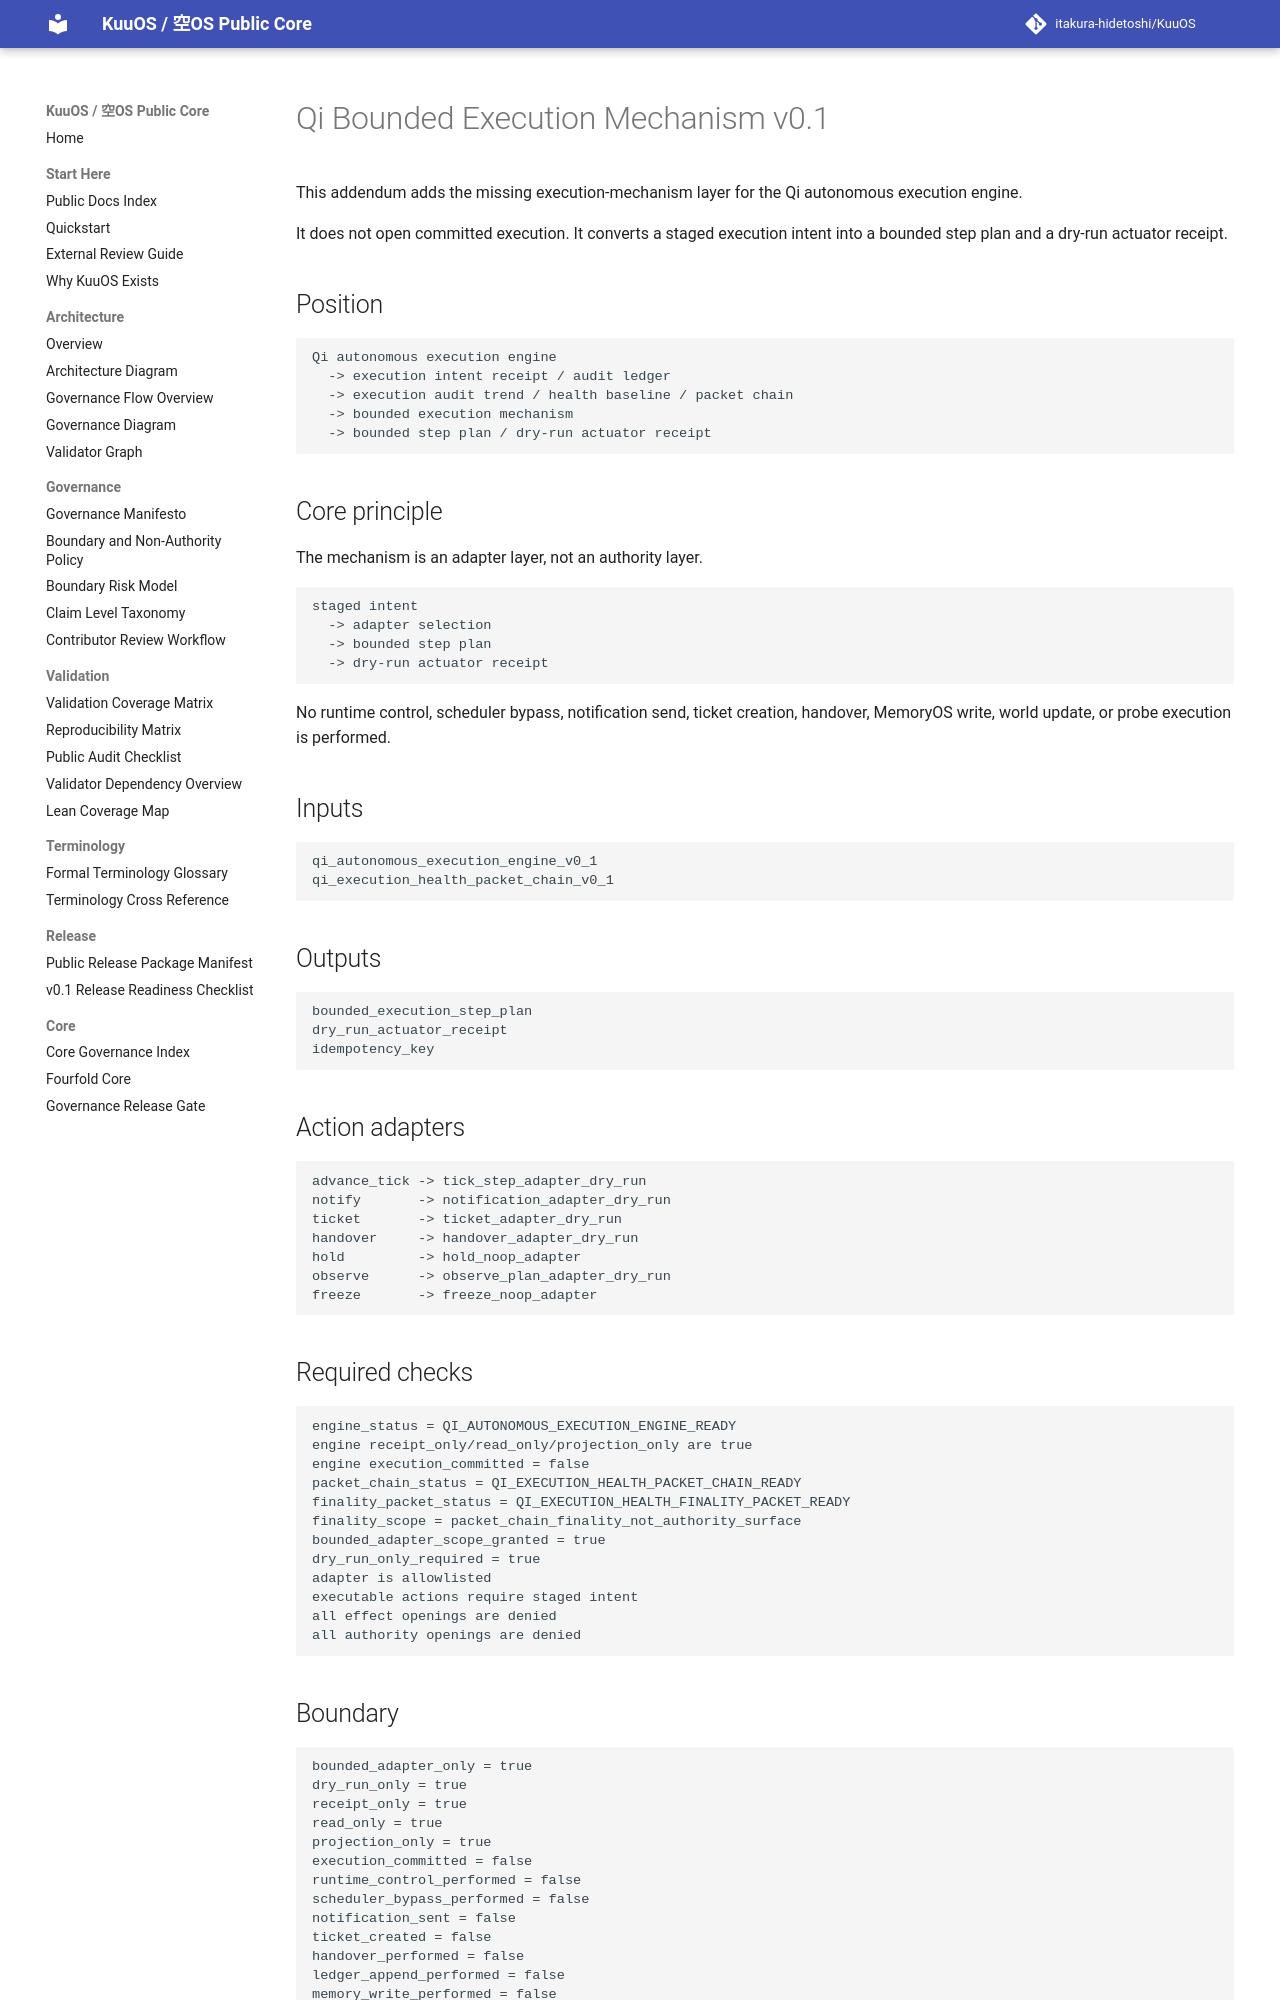

repository: itakura-hidetoshi/KuuOS · page: qi_bounded_execution_mechanism_v0_1/index.html · generator: mkdocs

# Qi Bounded Execution Mechanism v0.1

This addendum adds the missing execution-mechanism layer for the Qi autonomous execution engine.

It does not open committed execution. It converts a staged execution intent into a bounded step plan and a dry-run actuator receipt.

## Position

```text
Qi autonomous execution engine
  -> execution intent receipt / audit ledger
  -> execution audit trend / health baseline / packet chain
  -> bounded execution mechanism
  -> bounded step plan / dry-run actuator receipt
```

## Core principle

The mechanism is an adapter layer, not an authority layer.

```text
staged intent
  -> adapter selection
  -> bounded step plan
  -> dry-run actuator receipt
```

No runtime control, scheduler bypass, notification send, ticket creation, handover, MemoryOS write, world update, or probe execution is performed.

## Inputs

```text
qi_autonomous_execution_engine_v0_1
qi_execution_health_packet_chain_v0_1
```

## Outputs

```text
bounded_execution_step_plan
dry_run_actuator_receipt
idempotency_key
```

## Action adapters

```text
advance_tick -> tick_step_adapter_dry_run
notify       -> notification_adapter_dry_run
ticket       -> ticket_adapter_dry_run
handover     -> handover_adapter_dry_run
hold         -> hold_noop_adapter
observe      -> observe_plan_adapter_dry_run
freeze       -> freeze_noop_adapter
```

## Required checks

```text
engine_status = QI_AUTONOMOUS_EXECUTION_ENGINE_READY
engine receipt_only/read_only/projection_only are true
engine execution_committed = false
packet_chain_status = QI_EXECUTION_HEALTH_PACKET_CHAIN_READY
finality_packet_status = QI_EXECUTION_HEALTH_FINALITY_PACKET_READY
finality_scope = packet_chain_finality_not_authority_surface
bounded_adapter_scope_granted = true
dry_run_only_required = true
adapter is allowlisted
executable actions require staged intent
all effect openings are denied
all authority openings are denied
```
